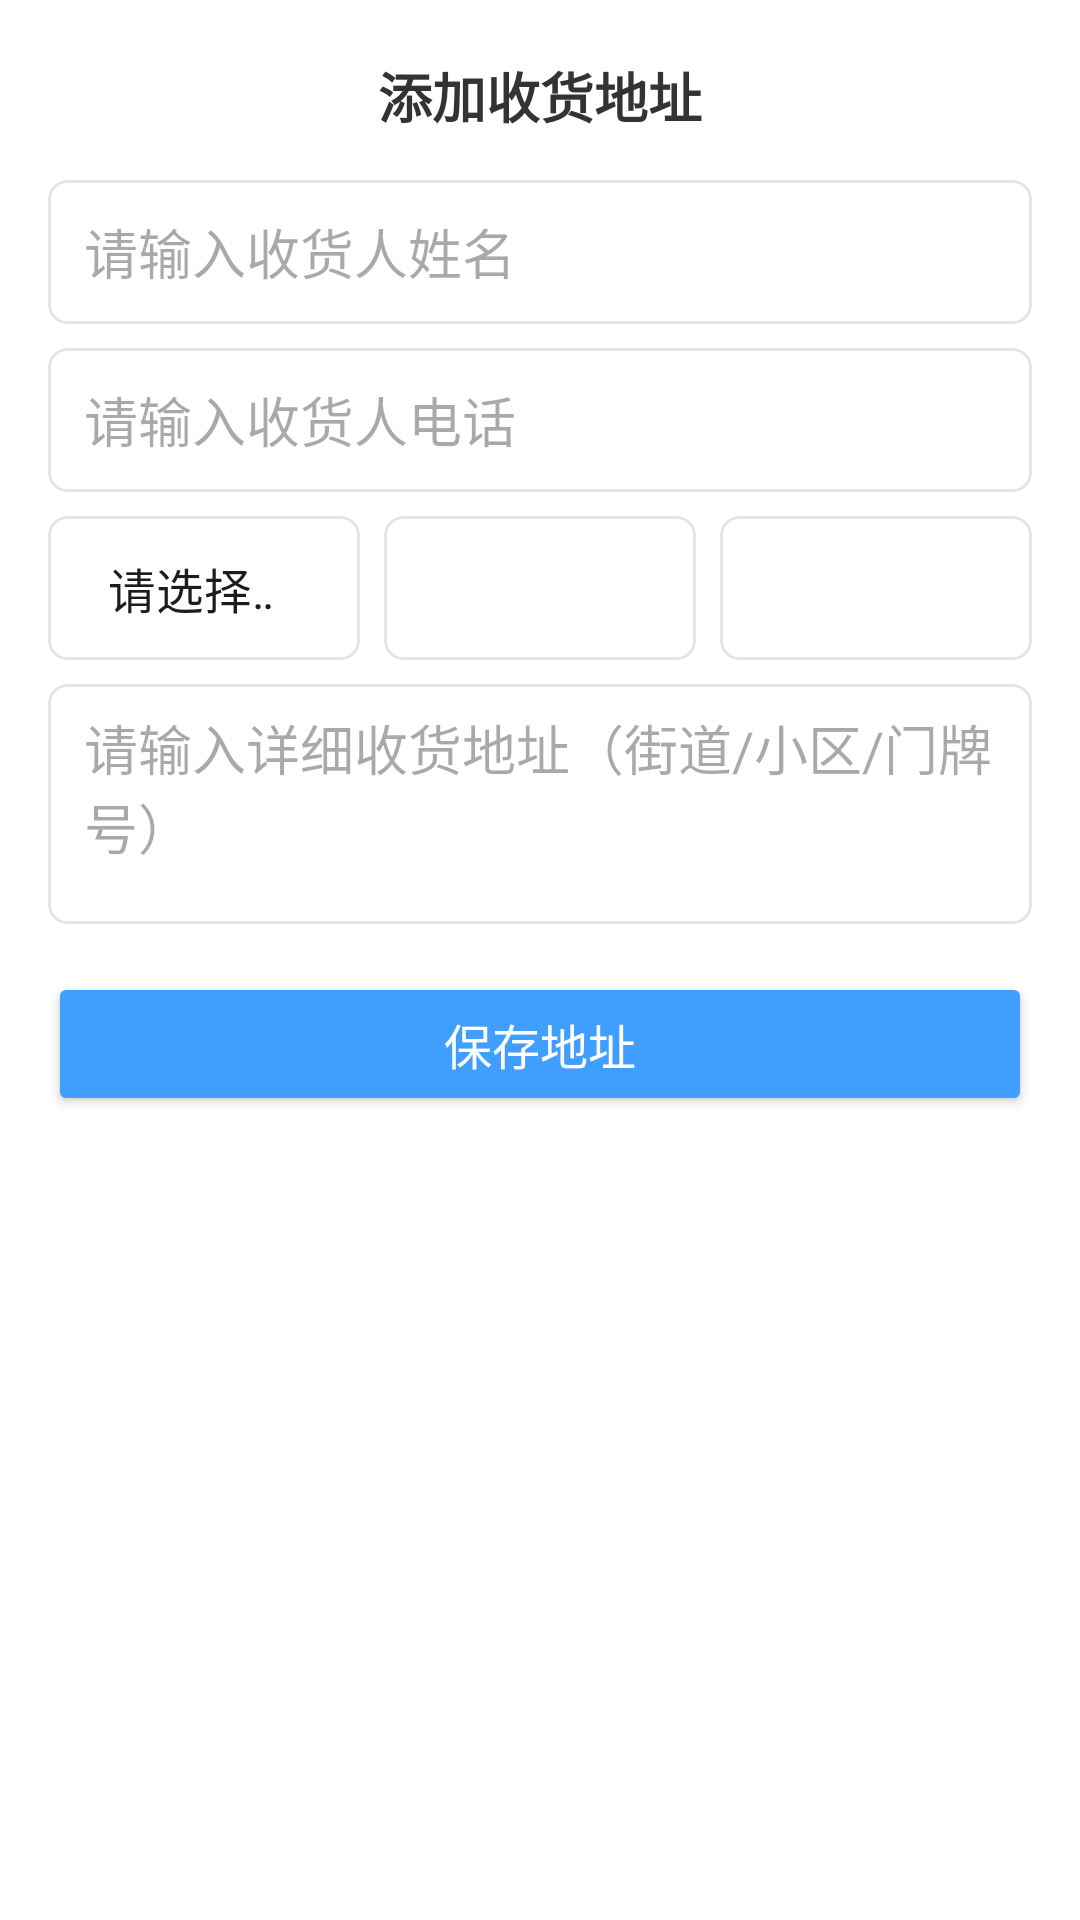

Produce the Android XML layout that renders to this screen, including the resource entries it uses.
<!-- AndroidManifest.xml: application theme Theme.WisdomClound -->
<!-- res/layout/dialog_add_address.xml -->
<?xml version="1.0" encoding="utf-8"?>
<LinearLayout xmlns:android="http://schemas.android.com/apk/res/android"
    android:layout_width="match_parent"
    android:layout_height="wrap_content"
    android:orientation="vertical"
    android:background="#ffffff"
    android:padding="16dp">

    
    <RelativeLayout
        android:layout_width="match_parent"
        android:layout_height="wrap_content"
        android:layout_marginBottom="12dp">

        <TextView
            android:layout_width="wrap_content"
            android:layout_height="wrap_content"
            android:layout_centerInParent="true"
            android:text="添加收货地址"
            android:textSize="18sp"
            android:textColor="#333333"
            android:textStyle="bold"/>

        <Button
            android:id="@+id/btn_dialog_close"
            android:layout_width="32dp"
            android:layout_height="32dp"
            android:layout_alignParentRight="true"
            android:backgroundTint="#F5F5F5"
            android:background="@drawable/ic_exit"
            android:textSize="18sp"
            android:textColor="#666666"/>
    </RelativeLayout>

    
    <EditText
        android:id="@+id/et_name"
        android:layout_width="match_parent"
        android:layout_height="48dp"
        android:hint="请输入收货人姓名"
        android:paddingHorizontal="12dp"
        android:background="@drawable/shape_edittext_bg"
        android:layout_marginBottom="8dp"/>

    
    <EditText
        android:id="@+id/et_phone"
        android:layout_width="match_parent"
        android:layout_height="48dp"
        android:hint="请输入收货人电话"
        android:inputType="phone"
        android:paddingHorizontal="12dp"
        android:background="@drawable/shape_edittext_bg"
        android:layout_marginBottom="8dp"/>

    
    <LinearLayout
        android:layout_width="match_parent"
        android:layout_height="48dp"
        android:orientation="horizontal"
        android:layout_marginBottom="8dp">

        <Spinner
            android:id="@+id/sp_province"
            android:layout_width="0dp"
            android:layout_height="match_parent"
            android:layout_weight="1"
            android:background="@drawable/shape_edittext_bg"
            android:paddingHorizontal="12dp"
            android:entries="@array/province_list"/>

        <View
            android:layout_width="8dp"
            android:layout_height="match_parent"/>

        <Spinner
            android:id="@+id/sp_city"
            android:layout_width="0dp"
            android:layout_height="match_parent"
            android:layout_weight="1"
            android:background="@drawable/shape_edittext_bg"
            android:paddingHorizontal="12dp"/>

        <View
            android:layout_width="8dp"
            android:layout_height="match_parent"/>

        <Spinner
            android:id="@+id/sp_district"
            android:layout_width="0dp"
            android:layout_height="match_parent"
            android:layout_weight="1"
            android:background="@drawable/shape_edittext_bg"
            android:paddingHorizontal="12dp"/>
    </LinearLayout>

    
    <EditText
        android:id="@+id/et_address"
        android:layout_width="match_parent"
        android:layout_height="80dp"
        android:hint="请输入详细收货地址（街道/小区/门牌号）"
        android:gravity="top"
        android:paddingHorizontal="12dp"
        android:paddingVertical="8dp"
        android:background="@drawable/shape_edittext_bg"
        android:layout_marginBottom="16dp"/>

    
    <Button
        android:id="@+id/btn_save_address"
        android:layout_width="match_parent"
        android:layout_height="48dp"
        android:text="保存地址"
        android:textSize="16sp"
        android:backgroundTint="#409EFF"
        android:textColor="#FFFFFF"/>

</LinearLayout>
<!-- resources referenced by this layout -->
<resources>
  <string-array name="province_list">
          <item>请选择省份</item>
          
          <item>北京市</item>
          <item>上海市</item>
          <item>天津市</item>
          <item>重庆市</item>
          
          <item>河北省</item>
          <item>山西省</item>
          <item>辽宁省</item>
          <item>吉林省</item>
          <item>黑龙江省</item>
          <item>江苏省</item>
          <item>浙江省</item>
          <item>安徽省</item>
          <item>福建省</item>
          <item>江西省</item>
          <item>山东省</item>
          <item>河南省</item>
          <item>湖北省</item>
          <item>湖南省</item>
          <item>广东省</item>
          <item>海南省</item>
          <item>四川省</item>
          <item>贵州省</item>
          <item>云南省</item>
          <item>陕西省</item>
          <item>甘肃省</item>
          <item>青海省</item>
          <item>台湾省</item>
          
          <item>内蒙古自治区</item>
          <item>广西壮族自治区</item>
          <item>西藏自治区</item>
          <item>宁夏回族自治区</item>
          <item>新疆维吾尔自治区</item>
          
          <item>香港特别行政区</item>
          <item>澳门特别行政区</item>
      </string-array>
  <!-- drawable shape_edittext_bg (drawable) -->
  <?xml version="1.0" encoding="utf-8"?>
  <shape xmlns:android="http://schemas.android.com/apk/res/android"
      android:shape="rectangle">
      <solid android:color="#FFFFFF"/>
      <stroke
          android:width="1dp"
          android:color="#E5E5E5"/>
      <corners android:radius="6dp"/>
  </shape>
  <style name="Theme.WisdomClound" parent="Base.Theme.WisdomClound" />
  <style name="Base.Theme.WisdomClound" parent="Theme.Material3.DayNight.NoActionBar">
          
          
      </style>
</resources>
